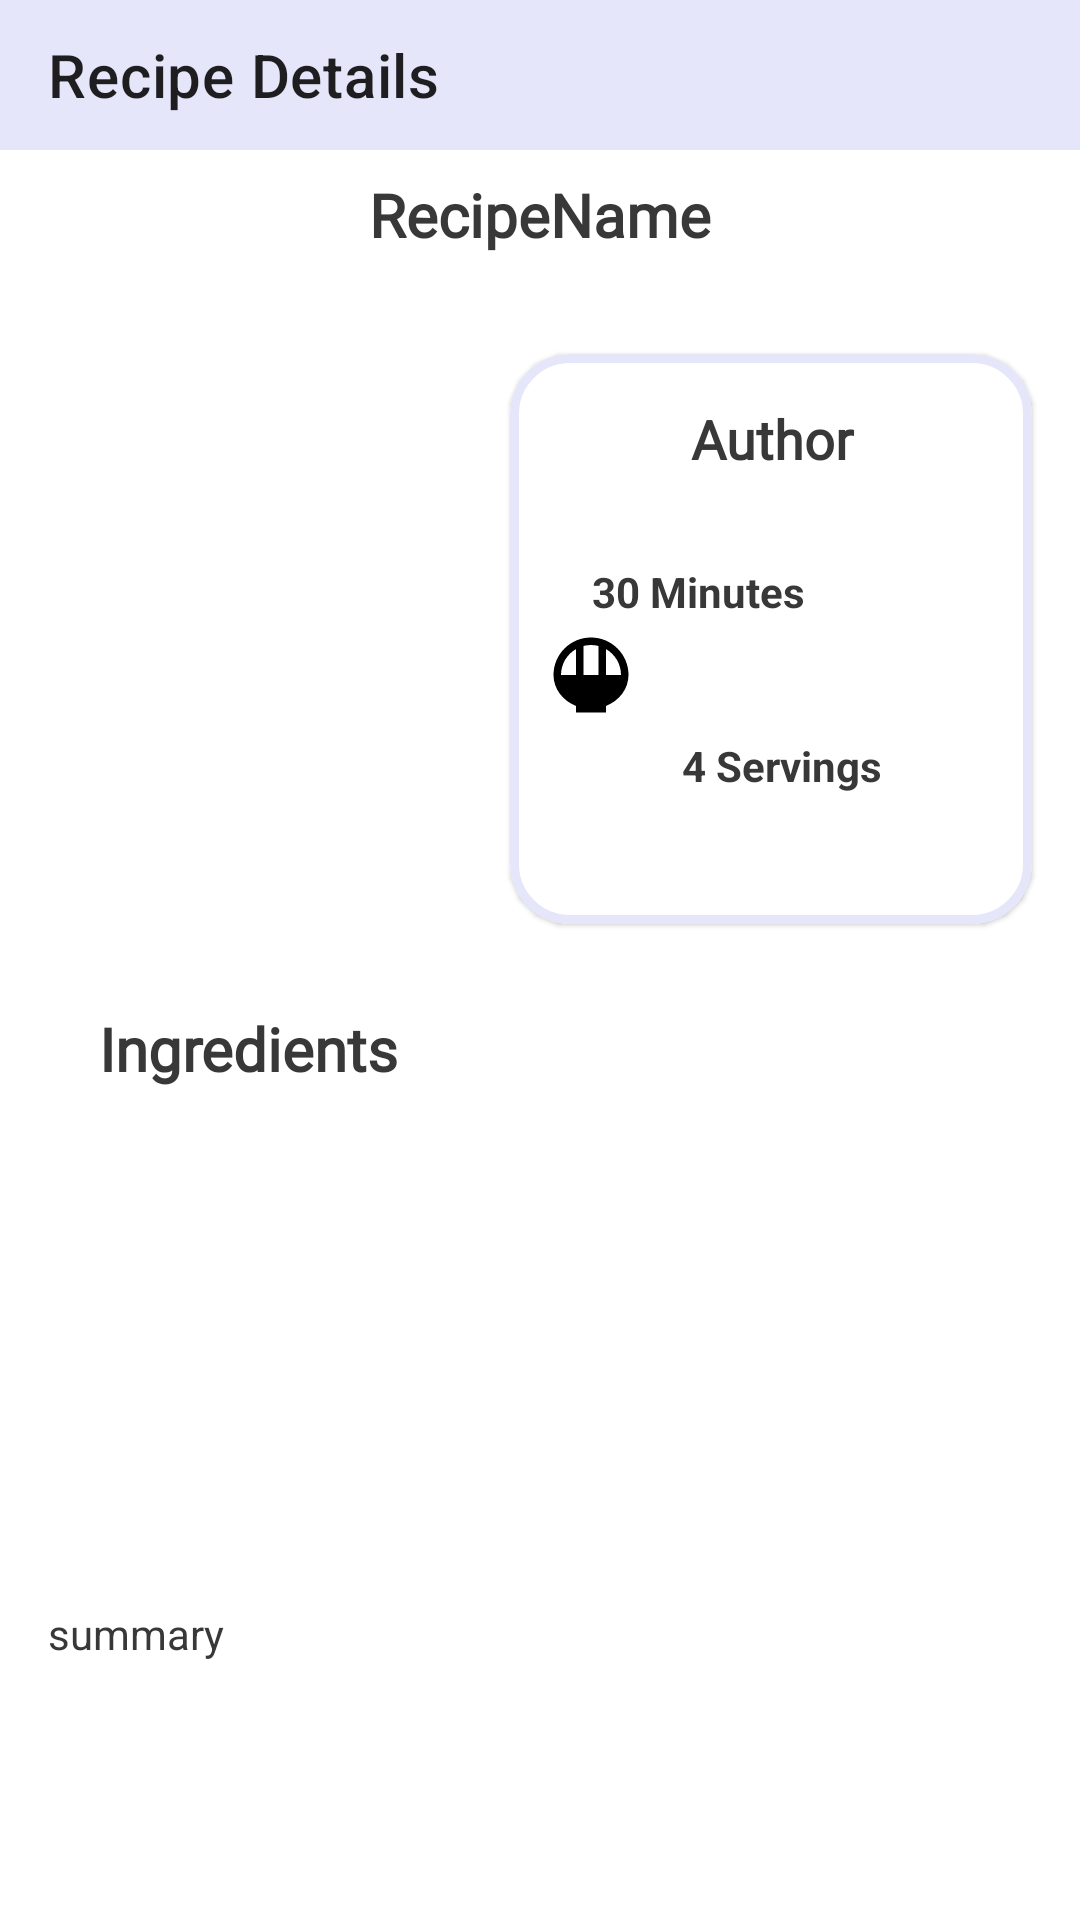

Reconstruct the res/layout file that produces this screen, plus the resources it refers to.
<!-- AndroidManifest.xml: application theme Theme.MadChef -->
<!-- res/layout/activity_recipe_detail.xml -->
<?xml version="1.0" encoding="utf-8"?>
<LinearLayout xmlns:android="http://schemas.android.com/apk/res/android"
    xmlns:app="http://schemas.android.com/apk/res-auto"
    xmlns:tools="http://schemas.android.com/tools"
    android:layout_width="match_parent"
    android:layout_height="match_parent"
    tools:context=".RecipeDetailActivity"
    android:orientation="vertical">

    <androidx.appcompat.widget.Toolbar
        android:id="@+id/toolbar"
        android:layout_width="match_parent"
        android:layout_height="50dp"
        android:background="#e6e6fa"
        app:title="Recipe Details" />
    
    <ScrollView
        android:layout_width="match_parent"
        android:layout_height="match_parent">
        
        <LinearLayout
            android:layout_width="match_parent"
            android:layout_height="wrap_content"
            android:orientation="vertical"
            android:gravity="center">

            <androidx.constraintlayout.widget.ConstraintLayout
                android:layout_width="match_parent"
                android:layout_height="wrap_content">

                <TextView
                    android:id="@+id/recipename"
                    android:layout_width="match_parent"
                    android:layout_height="wrap_content"
                    android:fontFamily="@font/inika"
                    android:gravity="center"
                    android:padding="8dp"
                    android:text="RecipeName"
                    android:textSize="20dp"
                    android:textStyle="bold"
                    app:layout_constraintStart_toStartOf="parent"
                    app:layout_constraintTop_toTopOf="parent" />

                <ImageView
                    android:id="@+id/recipeimage"
                    android:layout_width="178dp"
                    android:layout_height="190dp"
                    android:layout_marginStart="16dp"
                    android:layout_marginTop="24dp"
                    app:layout_constraintStart_toStartOf="parent"
                    app:layout_constraintTop_toBottomOf="@+id/recipename"
                    tools:srcCompat="@tools:sample/avatars" />

                <com.google.android.material.card.MaterialCardView
                    android:id="@+id/recipedetails"
                    android:layout_width="174dp"
                    android:layout_height="190dp"
                    android:layout_marginTop="25dp"
                    android:layout_marginEnd="16dp"
                    app:cardCornerRadius="20dp"
                    app:layout_constraintEnd_toEndOf="parent"
                    app:layout_constraintTop_toBottomOf="@+id/recipename"
                    app:strokeColor="#e6e6fa"
                    app:strokeWidth="3dp">

                    <androidx.constraintlayout.widget.ConstraintLayout
                        android:layout_width="match_parent"
                        android:layout_height="match_parent">

                        <ImageView
                            android:id="@+id/imageView2"
                            android:layout_width="wrap_content"
                            android:layout_height="wrap_content"
                            android:layout_marginStart="4dp"
                            android:layout_marginTop="56dp"
                            android:padding="8dp"
                            android:src="@drawable/ic_timer"
                            app:layout_constraintStart_toStartOf="parent"
                            app:layout_constraintTop_toTopOf="parent" />

                        <ImageView
                            android:id="@+id/imageView3"
                            android:layout_width="wrap_content"
                            android:layout_height="wrap_content"
                            android:layout_marginStart="4dp"
                            android:layout_marginTop="12dp"
                            android:padding="8dp"
                            android:src="@drawable/baseline_rice_bowl_24"
                            app:layout_constraintStart_toStartOf="parent"
                            app:layout_constraintTop_toBottomOf="@+id/imageView2" />

                        <TextView
                            android:id="@+id/recipetime"
                            android:layout_width="80dp"
                            android:layout_height="46dp"
                            android:layout_marginStart="4dp"
                            android:layout_marginTop="16dp"
                            android:gravity="center|start"
                            android:text=" 30 Minutes"
                            android:textStyle="bold"
                            app:layout_constraintStart_toEndOf="@+id/imageView2"
                            app:layout_constraintTop_toBottomOf="@+id/authorname" />

                        <TextView
                            android:id="@+id/recipeserving"
                            android:layout_width="81dp"
                            android:layout_height="46dp"
                            android:layout_marginStart="4dp"
                            android:layout_marginTop="12dp"
                            android:gravity="center|start"
                            android:text=" 4 Servings"
                            android:textStyle="bold"
                            app:layout_constraintStart_toEndOf="@+id/imageView3"
                            app:layout_constraintTop_toBottomOf="@+id/recipetime" />

                        <TextView
                            android:id="@+id/authorname"
                            android:layout_width="match_parent"
                            android:layout_height="wrap_content"
                            android:layout_marginTop="16dp"
                            android:gravity="center"
                            android:text="Author"
                            android:fontFamily="@font/inika"
                            android:textSize="18dp"
                            android:textStyle="bold"
                            app:layout_constraintStart_toStartOf="parent"
                            app:layout_constraintTop_toTopOf="parent" />


                    </androidx.constraintlayout.widget.ConstraintLayout>


                </com.google.android.material.card.MaterialCardView>

                <TextView
                    android:id="@+id/textView5"
                    android:layout_width="wrap_content"
                    android:layout_height="wrap_content"
                    android:layout_marginStart="33dp"
                    android:layout_marginTop="29dp"
                    android:text="Ingredients"
                    android:fontFamily="@font/inika"
                    android:textSize="20dp"
                    android:textStyle="bold"
                    app:layout_constraintStart_toStartOf="parent"
                    app:layout_constraintTop_toBottomOf="@+id/recipeimage" />

                <androidx.recyclerview.widget.RecyclerView
                    android:id="@+id/recycler_mealIngredientsID"
                    android:layout_width="match_parent"
                    android:layout_height="140dp"
                    android:layout_marginTop="16dp"
                    android:orientation="horizontal"
                    app:layout_constraintStart_toStartOf="parent"
                    app:layout_constraintTop_toBottomOf="@+id/textView5" />

            </androidx.constraintlayout.widget.ConstraintLayout>

            <TextView
                android:layout_width="match_parent"
                android:layout_height="wrap_content"
                android:id="@+id/meal_summary"
                android:text="summary"
                android:maxLines="5"
                android:textSize="14sp"
                android:padding="8dp"
                android:layout_margin="8dp"/>

            <androidx.recyclerview.widget.RecyclerView
                android:id="@+id/recycler_meal_instruction"
                android:layout_width="match_parent"
                android:layout_height="wrap_content"
                android:layout_margin="8dp"/>



        </LinearLayout>
        
        
    </ScrollView>


</LinearLayout>
<!-- resources referenced by this layout -->
<resources>
  <!-- drawable baseline_rice_bowl_24 (drawable) -->
  <vector android:height="30dp" android:tint="#000000"
      android:viewportHeight="24" android:viewportWidth="24"
      android:width="30dp" xmlns:android="http://schemas.android.com/apk/res/android">
      <path android:fillColor="@android:color/white" android:pathData="M22,12L22,12c0,-5.52 -4.48,-10 -10,-10S2,6.48 2,12c0,3.69 2.47,6.86 6,8.25V22h8v-1.75C19.53,18.86 22,15.69 22,12zM20,12h-4V5.08C18.39,6.47 20,9.05 20,12zM14,4.26V12h-4V4.26C10.64,4.1 11.31,4 12,4S13.36,4.1 14,4.26zM4,12c0,-2.95 1.61,-5.53 4,-6.92V12H4z"/>
  </vector>
  <style name="Theme.MadChef" parent="Theme.MaterialComponents.DayNight.DarkActionBar">
          
          <item name="colorPrimary">@color/purple_500</item>
          <item name="colorPrimaryVariant">@color/white</item>
          <item name="colorOnPrimary">@color/white</item>
          
          <item name="colorSecondary">@color/teal_200</item>
          <item name="colorSecondaryVariant">@color/teal_700</item>
          <item name="colorOnSecondary">@color/black</item>
          
          <item name="android:statusBarColor" tools:targetApi="l">?attr/colorPrimaryVariant</item>
  
  
              <item name="android:textColor">#FF383838</item>
  
  
          
      </style>
  <color name="purple_500">#FF6200EE</color>
  <color name="white">#FFFFFFFF</color>
  <color name="teal_200">#FF03DAC5</color>
  <color name="teal_700">#FF018786</color>
  <color name="black">#FF000000</color>
</resources>
